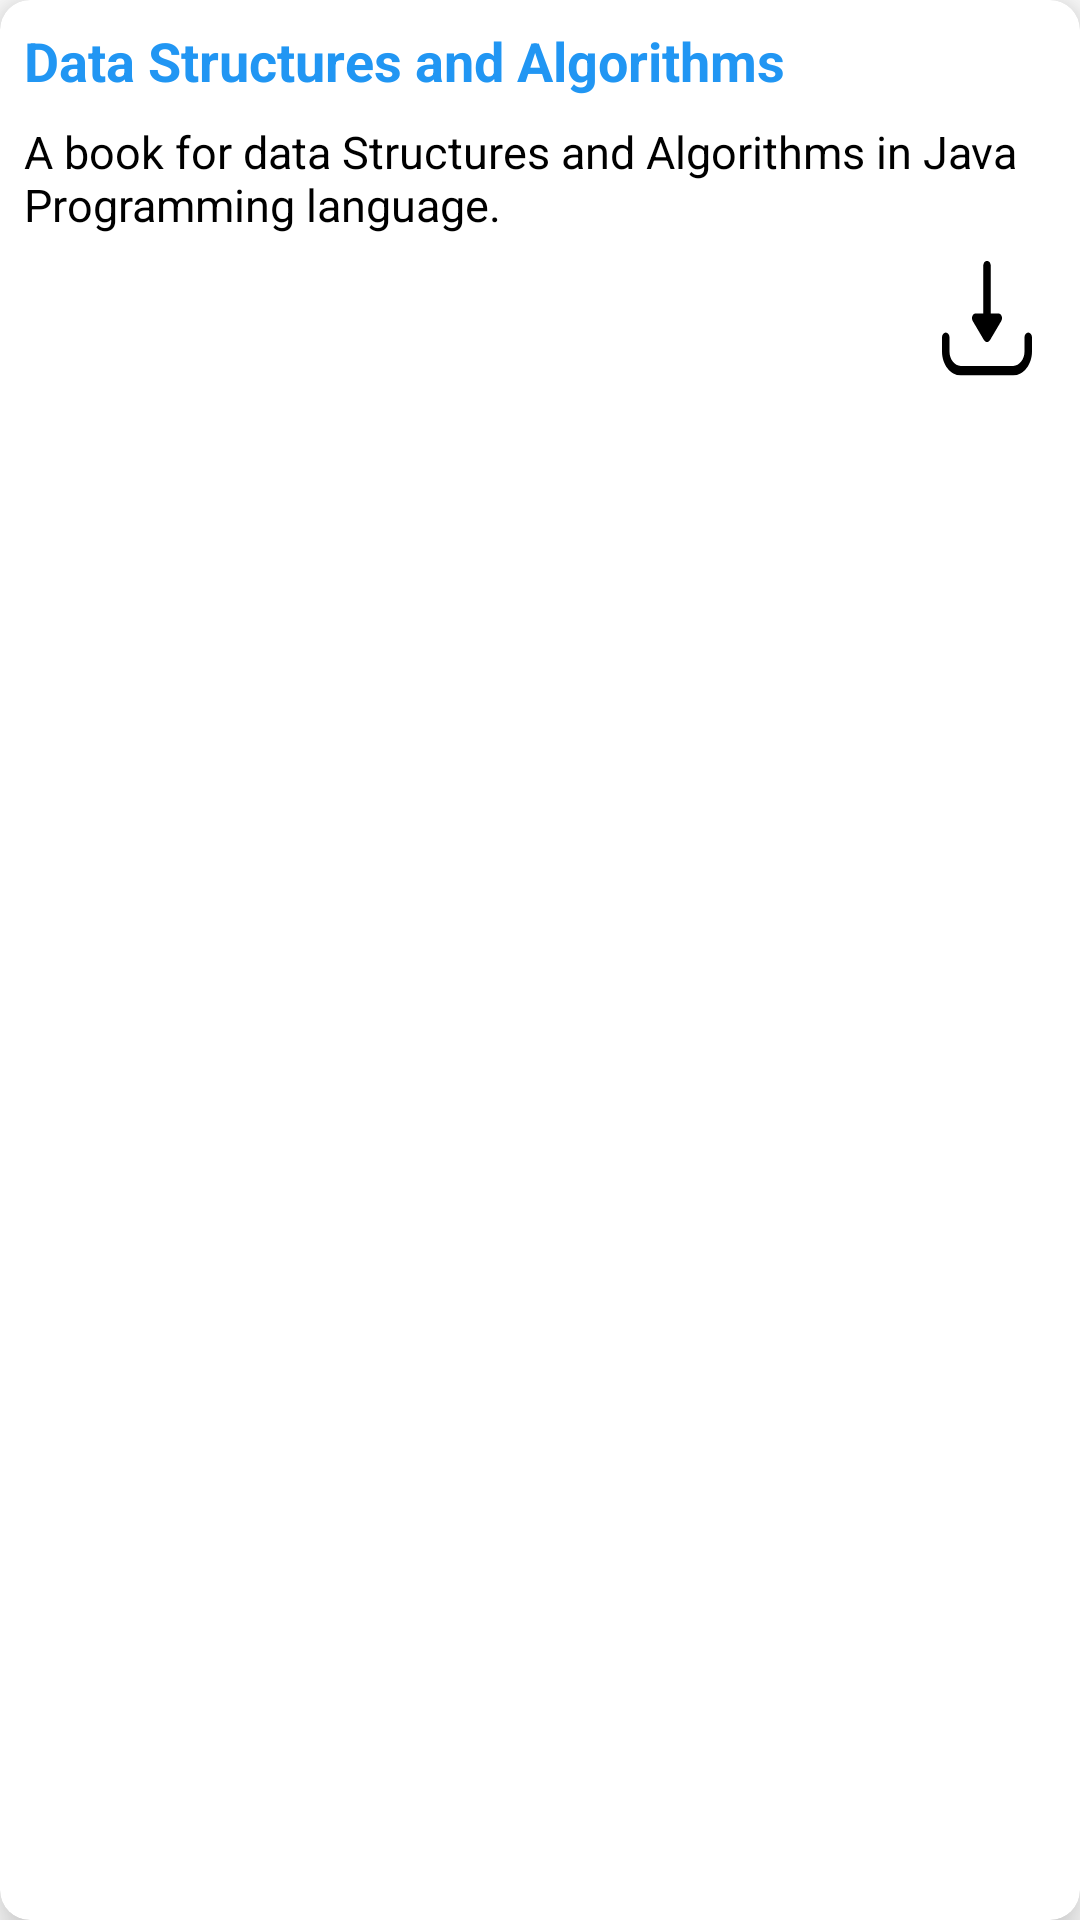

Produce the Android XML layout that renders to this screen, including the resource entries it uses.
<!-- AndroidManifest.xml: application theme Theme.RamgLibrary -->
<!-- res/layout/display_row.xml -->
<?xml version="1.0" encoding="utf-8"?>
<androidx.cardview.widget.CardView
    xmlns:android="http://schemas.android.com/apk/res/android"
    android:layout_width="match_parent"
    android:layout_height="wrap_content"
    xmlns:app="http://schemas.android.com/apk/res-auto"
    app:cardElevation="10dp"
    android:layout_margin="8dp"
    app:cardCornerRadius="10dp">

    <androidx.constraintlayout.widget.ConstraintLayout
        android:layout_width="match_parent"
        android:layout_height="wrap_content">
        <com.google.android.material.textview.MaterialTextView
            android:id="@+id/displayTitleTV"
            android:layout_width="wrap_content"
            android:layout_height="wrap_content"
            android:layout_marginStart="8dp"
            android:layout_marginTop="8dp"
            android:text="Data Structures and Algorithms"
            android:textSize="18sp"
            android:textColor="#2196F3"
            android:textStyle="bold"
            app:layout_constraintStart_toStartOf="parent"
            app:layout_constraintTop_toTopOf="parent" />

        <com.google.android.material.textview.MaterialTextView
            android:id="@+id/displayDescriptionTV"
            android:layout_width="wrap_content"
            android:layout_height="wrap_content"
            android:layout_marginStart="8dp"
            android:layout_marginTop="8dp"
            android:text="A book for data Structures and Algorithms in Java Programming language."
            android:textColor="@color/black"
            android:textSize="15sp"
            app:layout_constraintStart_toStartOf="parent"
            app:layout_constraintTop_toBottomOf="@+id/displayTitleTV" />

        <com.google.android.material.imageview.ShapeableImageView
            android:id="@+id/dowloadImage"
            android:layout_width="wrap_content"
            android:layout_height="wrap_content"
            android:layout_marginTop="8dp"
            android:layout_marginEnd="16dp"
            android:layout_marginBottom="16dp"
            android:src="@drawable/ic_download"
            app:layout_constraintBottom_toBottomOf="parent"
            app:layout_constraintEnd_toEndOf="parent"
            app:layout_constraintTop_toBottomOf="@+id/displayDescriptionTV" />
    </androidx.constraintlayout.widget.ConstraintLayout>

</androidx.cardview.widget.CardView>
<!-- resources referenced by this layout -->
<resources>
  <color name="black">#FF000000</color>
  <!-- drawable ic_download (drawable) -->
  <vector xmlns:android="http://schemas.android.com/apk/res/android"
      android:width="30dp"
      android:height="39dp"
      android:viewportWidth="30"
      android:viewportHeight="39">
    <group>
      <clip-path
          android:pathData="M0,0.6364h30v38.1818h-30z"/>
      <path
          android:pathData="M19.8688,19.0161C19.6563,18.4768 19.2238,18.1364 18.7501,18.1364H16.2501V2.2273C16.2501,1.3491 15.6913,0.6364 15.0001,0.6364C14.3088,0.6364 13.7501,1.3491 13.7501,2.2273V18.1363H11.2501C10.7764,18.1363 10.3438,18.4767 10.1313,19.0161C9.9213,19.5554 9.9663,20.1997 10.2501,20.6817L14.0001,27.0454C14.0164,27.0724 14.0414,27.082 14.0589,27.1074C14.1414,27.2315 14.2389,27.327 14.3476,27.4144C14.3926,27.4494 14.4276,27.4956 14.4764,27.5242C14.6364,27.6197 14.8114,27.6817 15.0001,27.6817C15.1889,27.6817 15.3639,27.6197 15.5251,27.5242C15.5727,27.4956 15.6089,27.4494 15.6526,27.4144C15.7614,27.327 15.8589,27.2315 15.9414,27.1074C15.9576,27.082 15.9839,27.0724 16.0002,27.0454L19.7502,20.6817C20.0351,20.1998 20.0801,19.5555 19.8688,19.0161Z"
          android:fillColor="#000000"/>
      <path
          android:pathData="M28.75,24.5C28.0588,24.5 27.5,25.2127 27.5,26.0909V30.8636C27.5,33.495 25.8175,35.6363 23.75,35.6363H6.25C4.1825,35.6363 2.5,33.495 2.5,30.8636V26.0909C2.5,25.2127 1.9413,24.5 1.25,24.5C0.5587,24.5 0,25.2127 0,26.0909V30.8636C0,35.2498 2.8038,38.8182 6.25,38.8182H23.75C27.1962,38.8182 30,35.2498 30,30.8636V26.0909C30,25.2127 29.4412,24.5 28.75,24.5Z"
          android:fillColor="#000000"/>
    </group>
  </vector>
  <style name="Theme.RamgLibrary" parent="Theme.MaterialComponents.DayNight.NoActionBar">
          
          <item name="colorPrimary">@color/main</item>
          <item name="colorPrimaryVariant">@color/main</item>
          <item name="colorOnPrimary">@color/white</item>
          
          <item name="colorSecondary">@color/main</item>
          <item name="colorSecondaryVariant">@color/main</item>
          <item name="colorOnSecondary">@color/black</item>
          
          <item name="android:statusBarColor" tools:targetApi="l">?attr/colorPrimaryVariant</item>
          
      </style>
  <color name="main">#1E90FF</color>
  <color name="white">#FFFFFFFF</color>
</resources>
